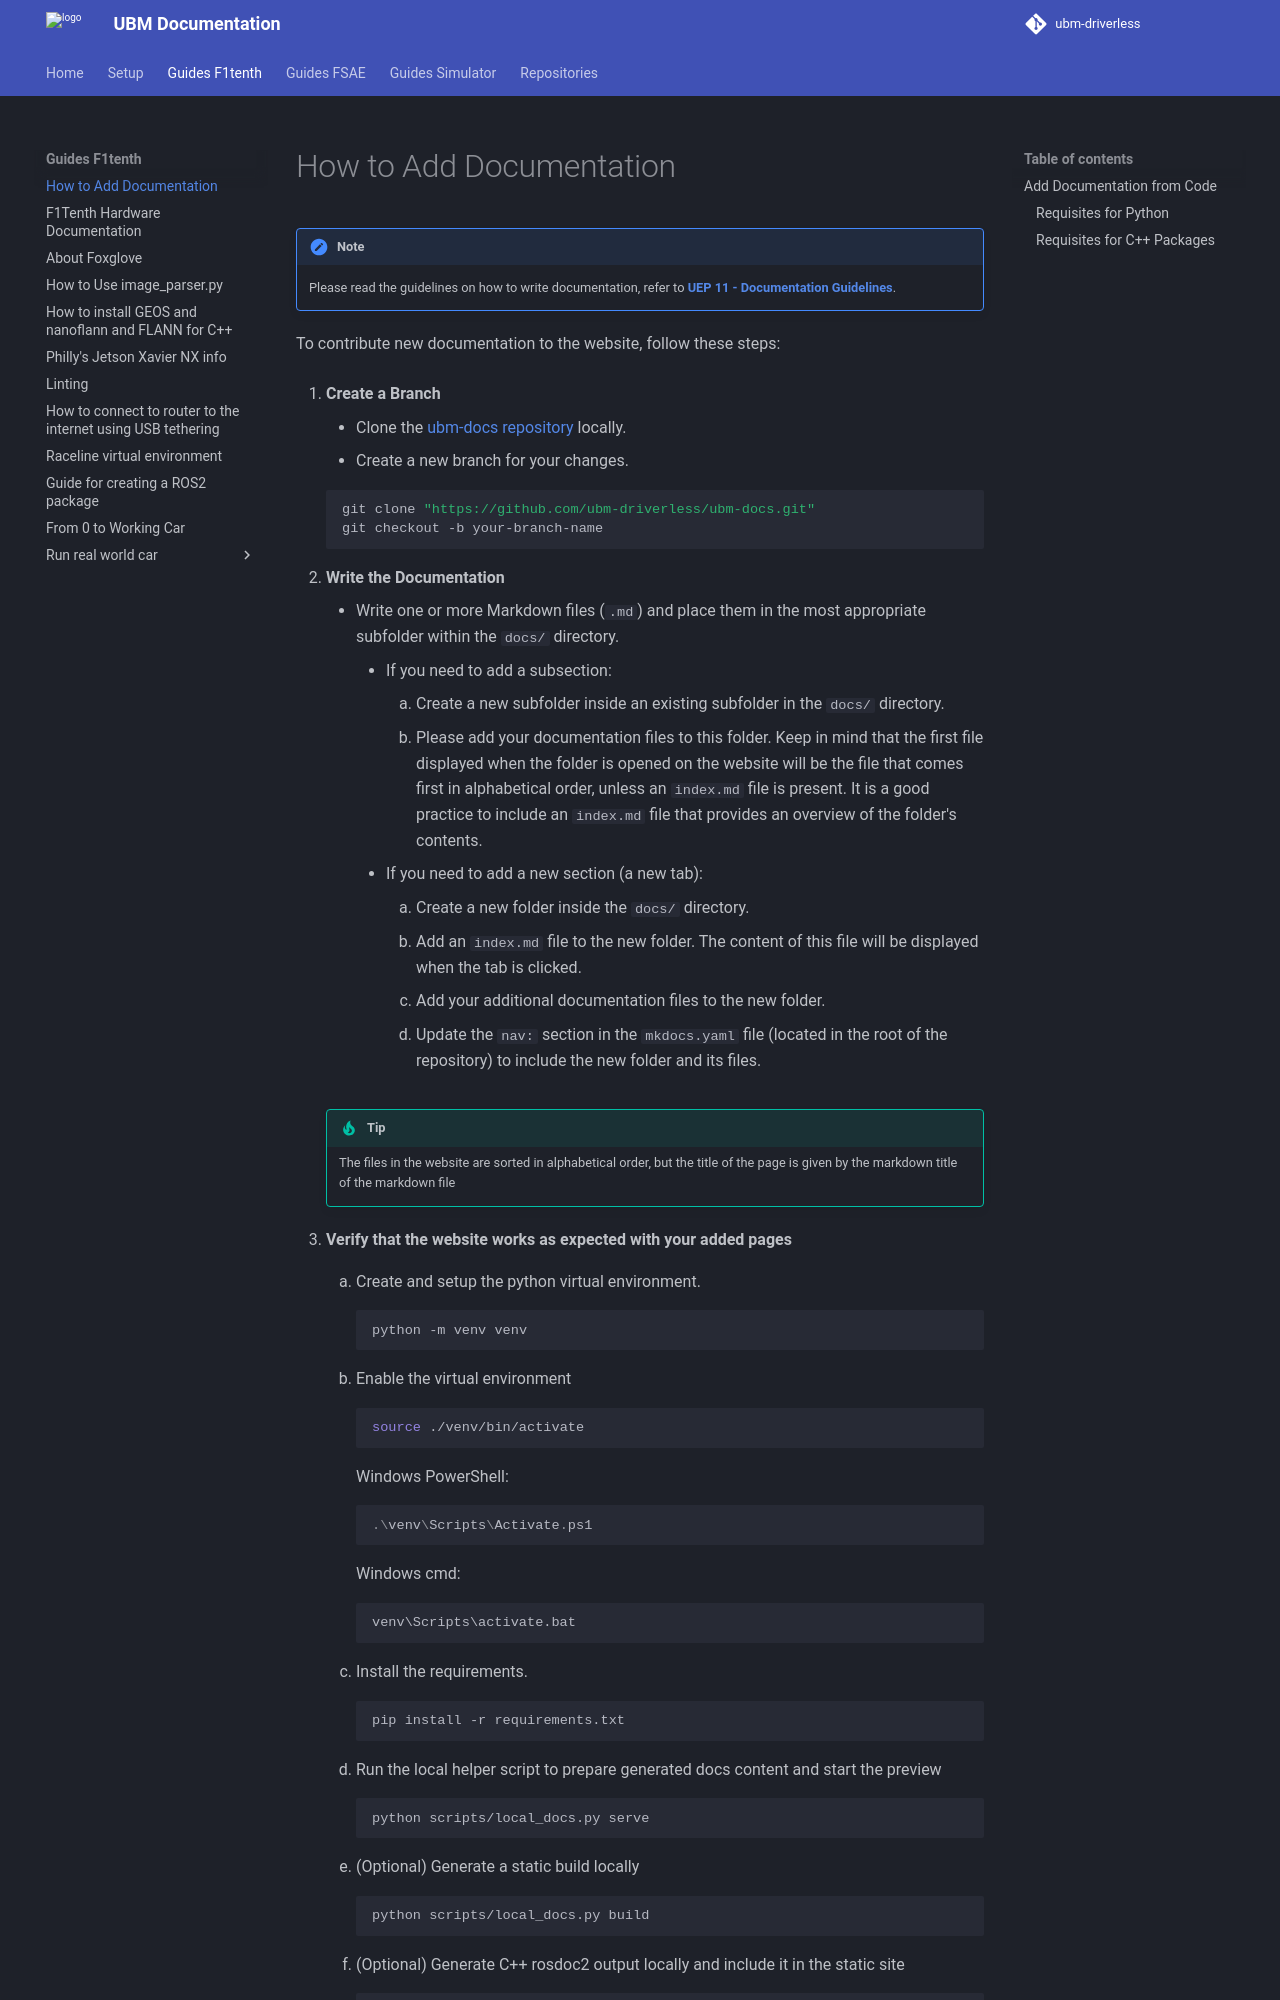

repository: ubm-driverless/ubm-docs · page: guides F1tenth/ADD_DOCUMENTATION/index.html · generator: mkdocs

# How to Add Documentation

!!! note

    Please read the guidelines on how to write documentation, refer to [**UEP 11 - Documentation Guidelines**](https://github.com/ubm-driverless/ubm-ueps/blob/main/uep-0011.md).

To contribute new documentation to the website, follow these steps:

1. **Create a Branch**  
    - Clone the [ubm-docs repository](https://github.com/ubm-driverless/ubm-docs) locally.  
    - Create a new branch for your changes.

    ``` bash
    git clone "https://github.com/ubm-driverless/ubm-docs.git"
    git checkout -b your-branch-name
    ```

2. **Write the Documentation**
    - Write one or more Markdown files (`.md`) and place them in the most appropriate subfolder within the `docs/` directory.
        - If you need to add a subsection:
            1. Create a new subfolder inside an existing subfolder in the `docs/` directory.
            2. Please add your documentation files to this folder. Keep in mind that the first file displayed when the folder is opened on the website will be the file that comes first in alphabetical order, unless an `index.md` file is present. It is a good practice to include an `index.md` file that provides an overview of the folder's contents.
        - If you need to add a new section (a new tab):
            1. Create a new folder inside the `docs/` directory.
            2. Add an `index.md` file to the new folder. The content of this file will be displayed when the tab is clicked.
            3. Add your additional documentation files to the new folder.
            4. Update the `nav:` section in the `mkdocs.yaml` file (located in the root of the repository) to include the new folder and its files.

    !!! tip

        The files in the website are sorted in alphabetical order, but the title of the page is given by the markdown title of the markdown file  

3. **Verify that the website works as expected with your added pages**

    1. Create and setup the python virtual environment.

        ```bash
        python -m venv venv
        ```

    2. Enable the virtual environment

        ```bash
        source ./venv/bin/activate
        ```

        Windows PowerShell:

        ```powershell
        .\venv\Scripts\Activate.ps1
        ```

        Windows cmd:

        ```bat
        venv\Scripts\activate.bat
        ```
    
    4. Install the requirements.

        ```bash
        pip install -r requirements.txt
        ```

    3. Run the local helper script to prepare generated docs content and start the preview

        ```bash
        python scripts/local_docs.py serve
        ```

    4. (Optional) Generate a static build locally

        ```bash
        python scripts/local_docs.py build
        ```

    5. (Optional) Generate C++ rosdoc2 output locally and include it in the static site
